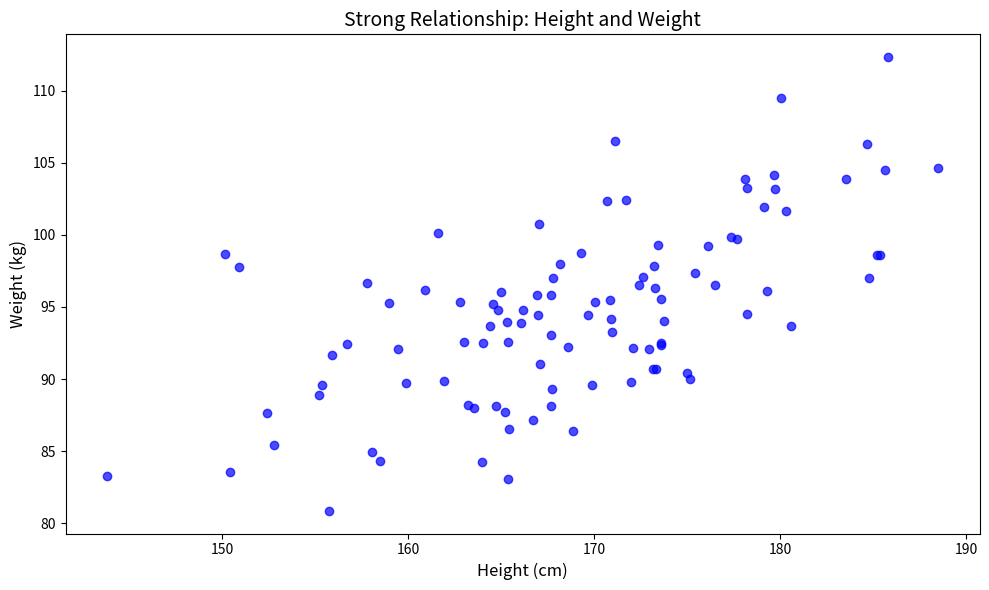
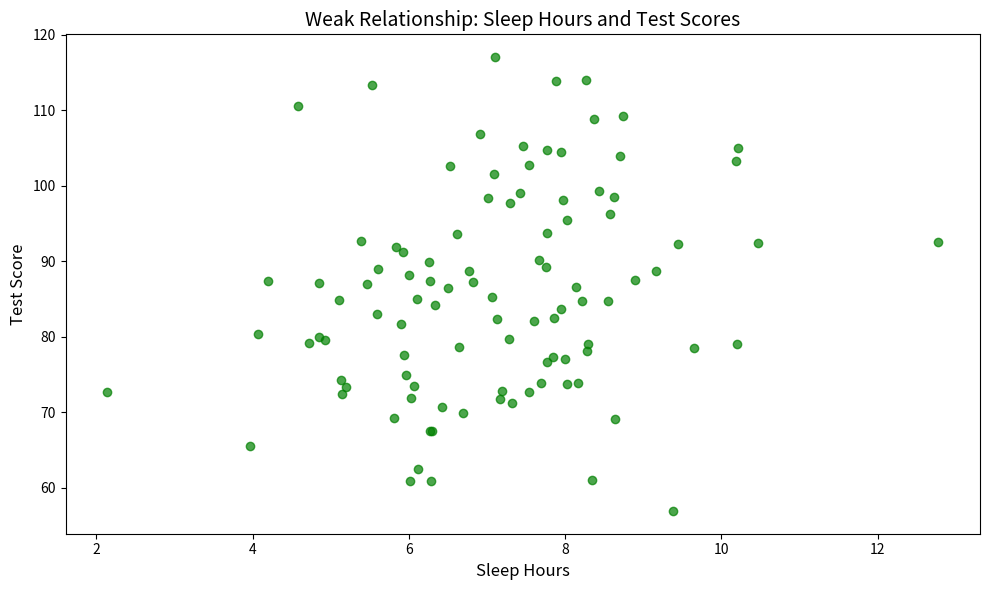

Here is the Python script that generated these plots, in order:
import matplotlib
matplotlib.use('Agg')  # Use non-interactive backend
import matplotlib.pyplot as plt
import numpy as np
from pathlib import Path

# Create assets directory if it doesn't exist
ASSETS_DIR = Path("assets")
ASSETS_DIR.mkdir(exist_ok=True)

# Set random seed for reproducibility
np.random.seed(42)

# Generate strong relationship data
# Height and weight example - strong relationship
heights = np.random.normal(170, 10, 100)  # Heights in cm
weights = heights * 0.5 + np.random.normal(10, 5, 100)  # Weights with some noise

# Generate weak relationship data
# Sleep and test scores example - weak relationship
sleep_hours = np.random.normal(7, 1.5, 100)  # Sleep hours
test_scores = sleep_hours * 2 + np.random.normal(70, 15, 100)  # Test scores with lots of noise

# Create strong relationship plot
plt.figure(figsize=(10, 6))
plt.scatter(heights, weights, alpha=0.7, color='blue')
plt.title('Strong Relationship: Height and Weight', fontsize=14)
plt.xlabel('Height (cm)', fontsize=12)
plt.ylabel('Weight (kg)', fontsize=12)
plt.tight_layout()
plt.savefig(ASSETS_DIR / "understanding-relationships_strong.png", dpi=300, bbox_inches='tight')
plt.close()

# Create weak relationship plot
plt.figure(figsize=(10, 6))
plt.scatter(sleep_hours, test_scores, alpha=0.7, color='green')
plt.title('Weak Relationship: Sleep Hours and Test Scores', fontsize=14)
plt.xlabel('Sleep Hours', fontsize=12)
plt.ylabel('Test Score', fontsize=12)
plt.tight_layout()
plt.savefig(ASSETS_DIR / "understanding-relationships_weak.png", dpi=300, bbox_inches='tight')
plt.close()

print("Generated relationship example images:")
print("1. Strong relationship: assets/understanding-relationships_strong.png")
print("2. Weak relationship: assets/understanding-relationships_weak.png")
